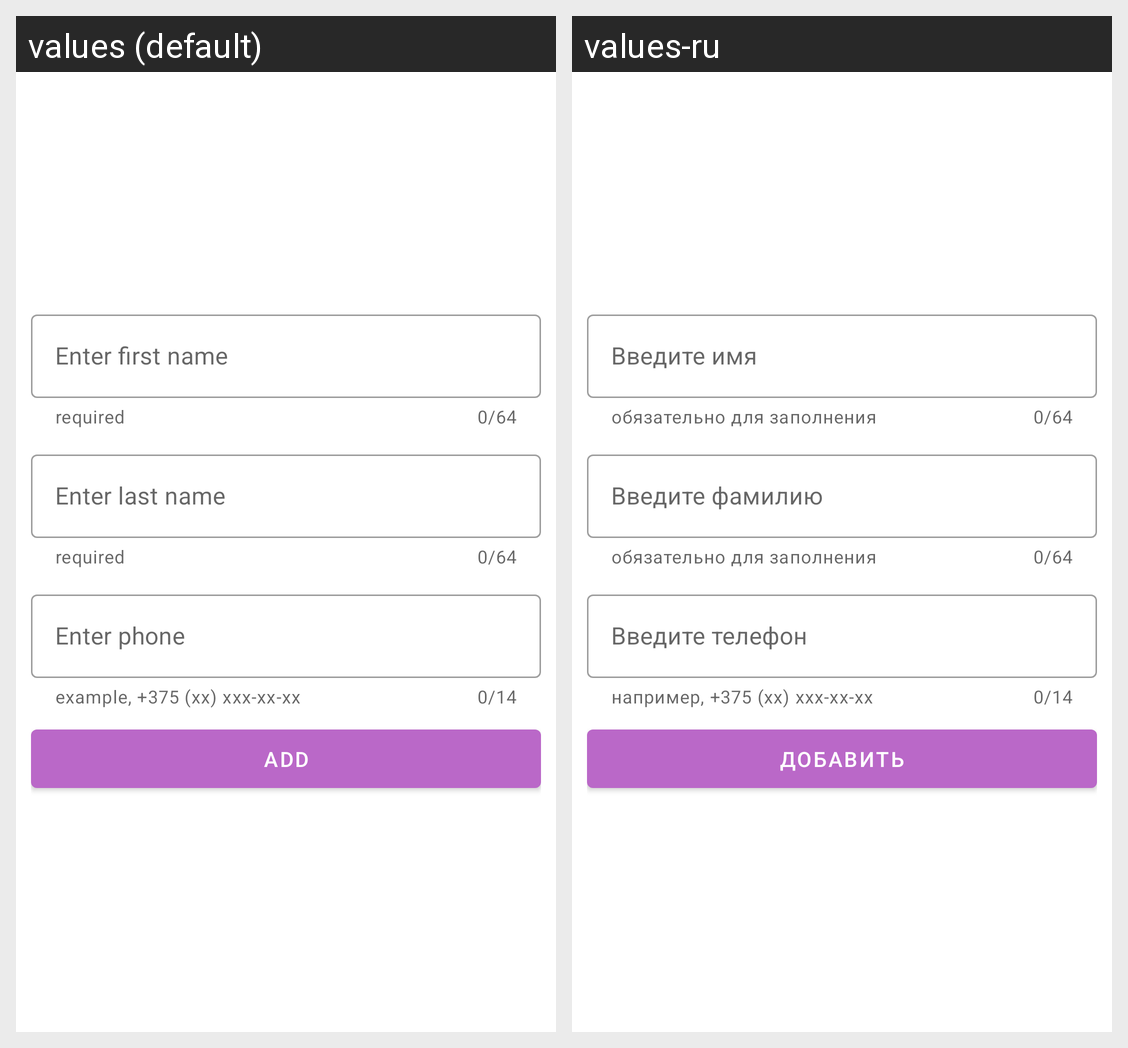

Translations of the strings shown on this Android screen, per locale in the grid:
Android screen res/layout/activity_add_purchaser.xml rendered under 2 locales, left to right: values (default), values-ru. Device: Nexus 5 (rendered at 1080×1920; each locale shown at half size, 540×960, under a caption strip naming it); theme AppTheme.
Strings drawn on this screen, with the default value and each locale's value (text and hints the layout hard-codes, and strings that could not be matched under every locale, appear in the picture but are not listed):

add_client_txt_enter_first_name_label
  values: Enter first name
  values-ru: Введите имя

required_text
  values: required
  values-ru: обязательно для заполнения

add_client_txt_enter_last_name_label
  values: Enter last name
  values-ru: Введите фамилию

add_client_txt_enter_phone_label
  values: Enter phone
  values-ru: Введите телефон

phone_example_text
  values: example, +375 (xx) xxx-xx-xx
  values-ru: например, +375 (xx) xxx-xx-xx

add
  values: Add
  values-ru: Добавить
